The GitHub repository Yashwantht18/cattle-breed-identification contains a labelled image folder "Indian Bovine Breed Recognition.v1i.folder" with 44 categories: Alambadi, Amritmahal, Ayrshire, Banni, Bargur, Bhadawari, Brown Swiss, Dangi, Deoni, Gir, Guernsey, Hallikar, Hariana, Holstein Friesian, Jaffrabadi, Jersey, Kangayam, Kankrej, Kasargod, Kenkatha, Kherigarh, Khillari, Krishna Valley, Malnad Gidda, Mehsana, Murrah, Nagori, Nagpuri, Nili Ravi, Nimari, Ongole, Pulikulam, Rathi, Red Dane, Red Sindhi, Sahiwal, Surti, Tharparkar, Toda, Umblachery, Vechur, Luit, Marathwada, Pandharpuri. Examples follow, each with its label.

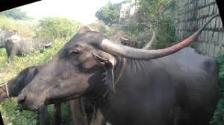
Label: Marathwada

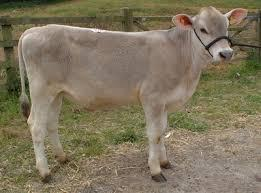
Label: Brown Swiss

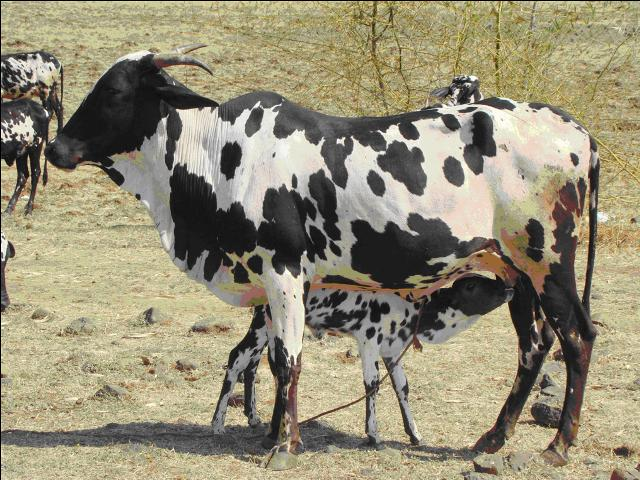
Label: Dangi

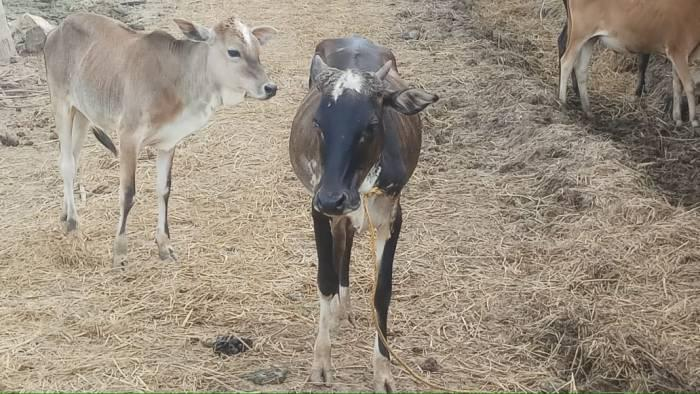
Label: Umblachery

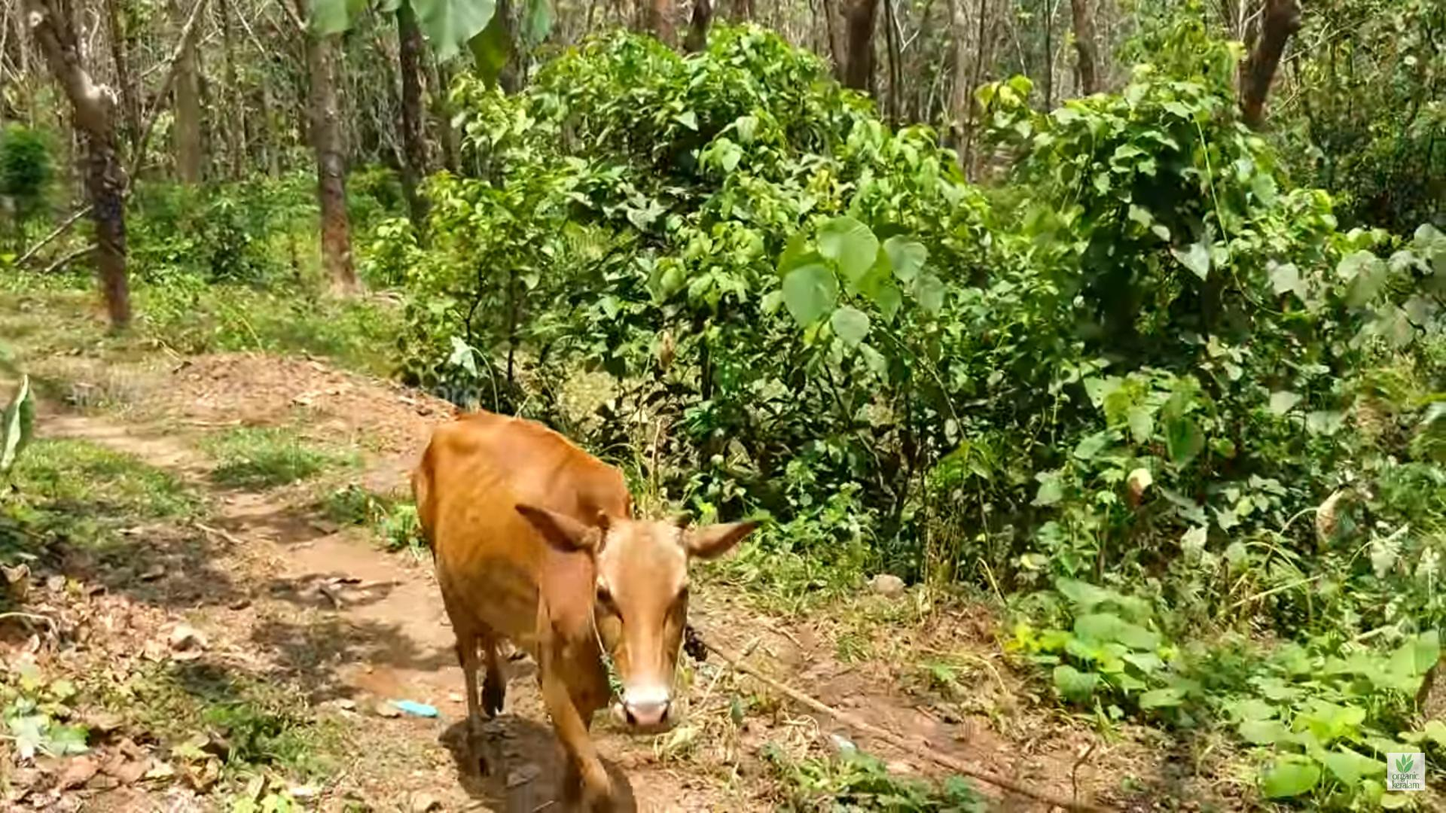
Label: Vechur

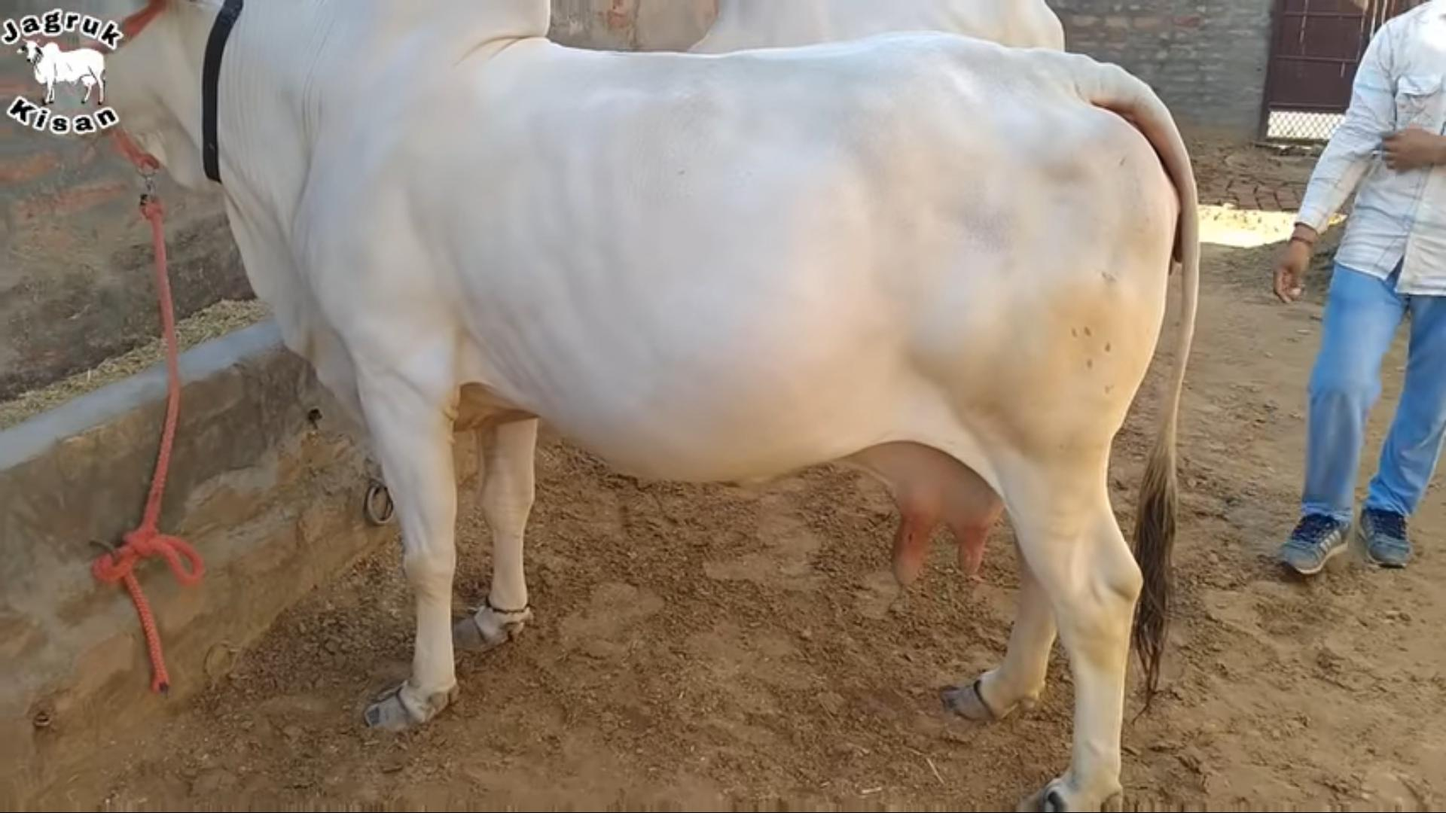
Label: Tharparkar
